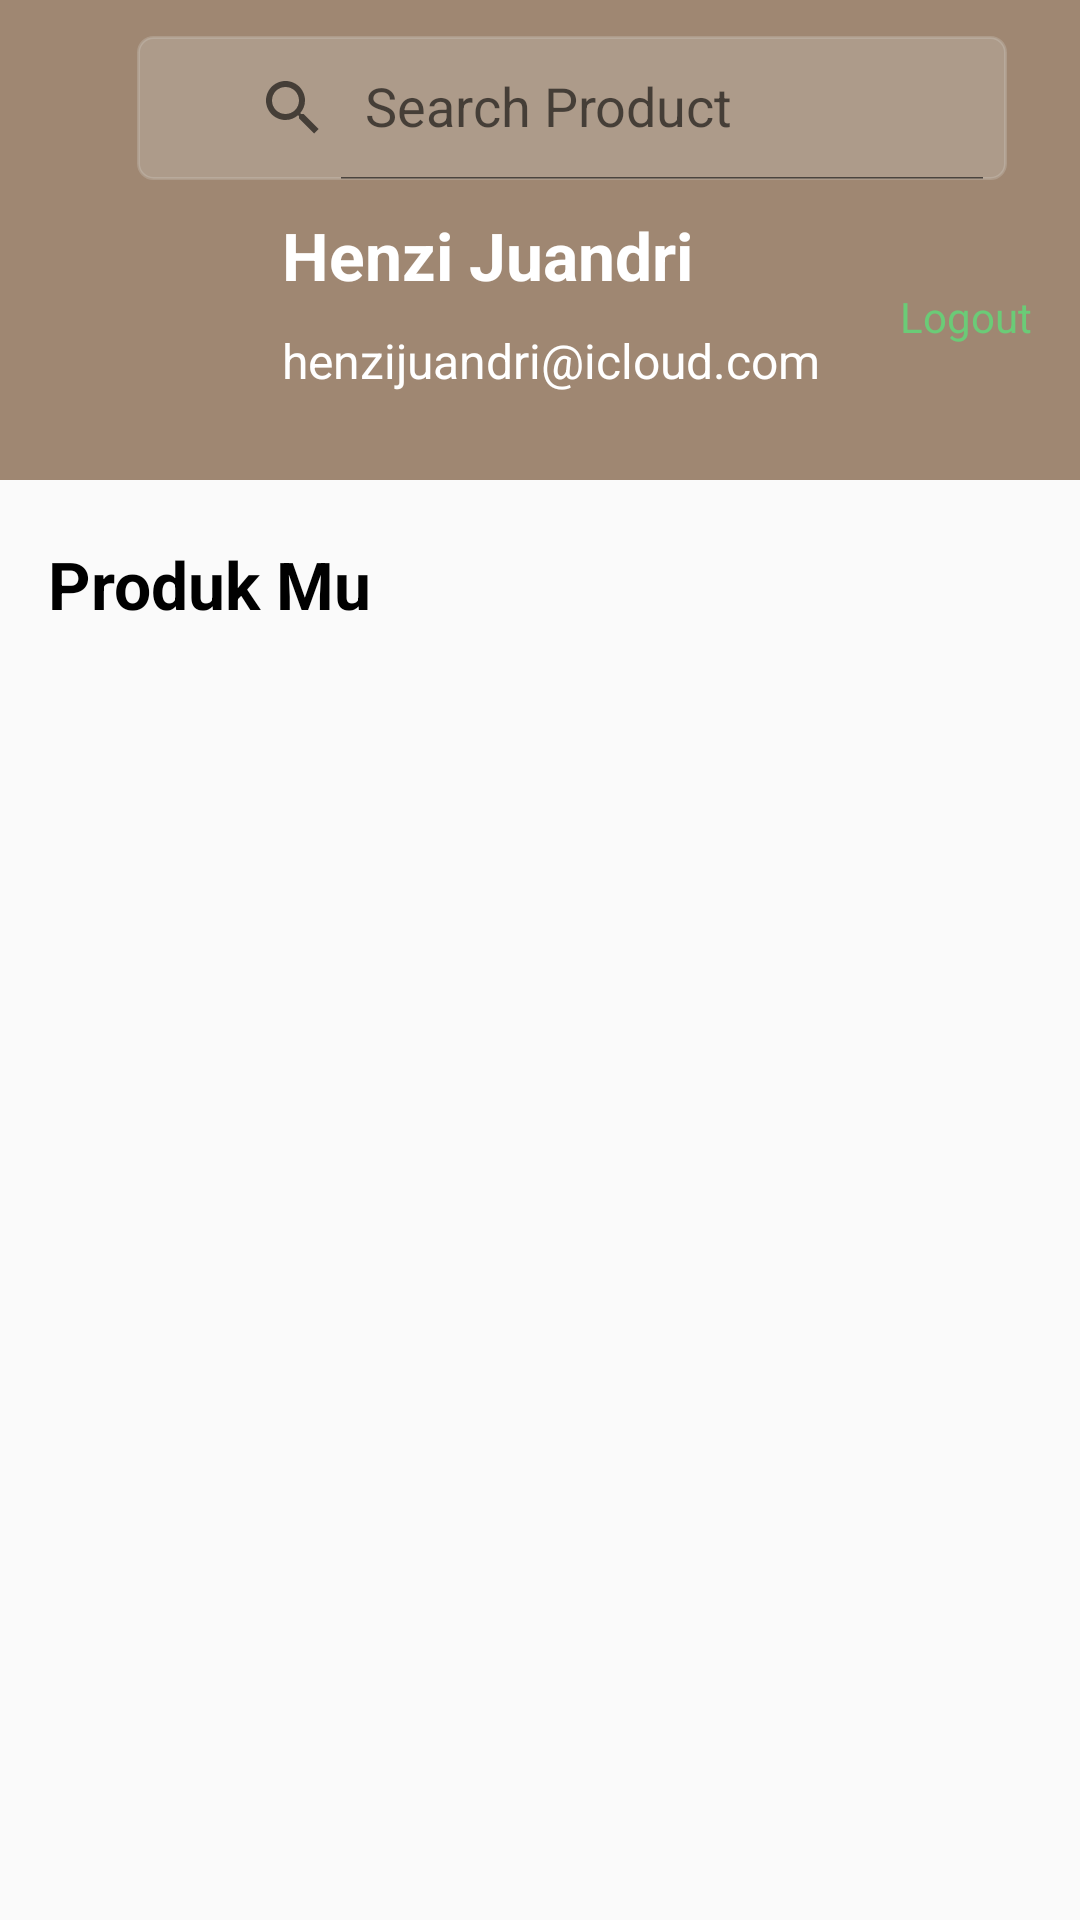

Layout XML and referenced resources for this Android screen:
<!-- AndroidManifest.xml: activity theme Theme.AppCompat.Light.NoActionBar -->
<!-- res/layout/activity_profile.xml -->
<?xml version="1.0" encoding="utf-8"?>
<ScrollView xmlns:android="http://schemas.android.com/apk/res/android"
    xmlns:app="http://schemas.android.com/apk/res-auto"
    xmlns:tools="http://schemas.android.com/tools"
    android:layout_width="match_parent"
    android:layout_height="match_parent"
    android:fillViewport="true"
    tools:context=".ui.profile.ProfileActivity">

    <androidx.constraintlayout.widget.ConstraintLayout
        android:layout_width="match_parent"
        android:layout_height="wrap_content">

        <androidx.constraintlayout.widget.Guideline
            android:id="@+id/batasAtas"
            android:layout_width="wrap_content"
            android:layout_height="wrap_content"
            android:orientation="horizontal"
            app:layout_constraintGuide_begin="16dp" />

        <androidx.constraintlayout.widget.Guideline
            android:id="@+id/batasCokelat"
            android:layout_width="wrap_content"
            android:layout_height="wrap_content"
            android:orientation="horizontal"
            app:layout_constraintGuide_percent="0.25" />

        <androidx.constraintlayout.widget.Guideline
            android:id="@+id/batasKiri"
            android:layout_width="wrap_content"
            android:layout_height="wrap_content"
            android:orientation="vertical"
            app:layout_constraintGuide_begin="16dp" />

        <androidx.constraintlayout.widget.Guideline
            android:id="@+id/batasKanan"
            android:layout_width="wrap_content"
            android:layout_height="wrap_content"
            android:orientation="vertical"
            app:layout_constraintGuide_end="16dp" />

        <androidx.constraintlayout.widget.Guideline
            android:id="@+id/batasTengah"
            android:layout_width="wrap_content"
            android:layout_height="wrap_content"
            android:orientation="vertical"
            app:layout_constraintGuide_percent="0.5" />

        <View
            android:id="@+id/view"
            android:layout_width="match_parent"
            android:layout_height="0dp"
            android:background="#9F8772"
            app:layout_constraintBottom_toTopOf="@id/batasCokelat"
            app:layout_constraintEnd_toEndOf="parent"
            app:layout_constraintStart_toStartOf="parent"
            app:layout_constraintTop_toTopOf="parent" />

        <ImageView
            android:id="@+id/icon_back"
            android:layout_width="40dp"
            android:layout_height="40dp"
            android:contentDescription="@string/imageview"
            android:src="@drawable/ic_arrow_white"
            app:layout_constraintStart_toStartOf="@id/batasKiri"
            app:layout_constraintTop_toTopOf="@id/batasAtas" />

        <androidx.appcompat.widget.SearchView
            android:id="@+id/search_bar"
            android:layout_width="290dp"
            android:layout_height="wrap_content"
            android:background="@drawable/bg_search_bar_profile"
            app:iconifiedByDefault="false"
            app:layout_constraintBottom_toBottomOf="@id/icon_back"
            app:layout_constraintEnd_toEndOf="parent"
            app:layout_constraintHorizontal_bias="0.65"
            app:layout_constraintStart_toStartOf="parent"
            app:layout_constraintTop_toTopOf="@id/icon_back"
            app:queryHint="Search Product" />

        <ImageView
            android:id="@+id/profile_account"
            android:layout_width="70dp"
            android:layout_height="70dp"
            app:layout_constraintStart_toStartOf="@id/batasKiri"
            app:layout_constraintBottom_toTopOf="@id/batasCokelat"
            app:layout_constraintTop_toTopOf="parent"
            app:layout_constraintVertical_bias="0.78"
            android:background="@drawable/ic_person_white"
            android:contentDescription="@string/henzi_juandri" />

        <TextView
            android:id="@+id/text_username"
            android:layout_width="wrap_content"
            android:layout_height="wrap_content"
            app:layout_constraintStart_toEndOf="@id/profile_account"
            app:layout_constraintTop_toTopOf="@id/profile_account"
            android:layout_marginStart="8dp"
            android:text="@string/henzi_juandri"
            android:textColor="@color/white"
            android:textStyle="bold"
            android:textSize="22sp"
            />

        <TextView
            android:id="@+id/text_useremail"
            android:layout_width="wrap_content"
            android:layout_height="wrap_content"
            android:text="@string/henzijuandri_icloud_com"
            android:textColor="@color/white"
            android:textSize="16sp"
            app:layout_constraintBottom_toBottomOf="@id/profile_account"
            app:layout_constraintStart_toStartOf="@id/text_username"
            app:layout_constraintTop_toBottomOf="@id/text_username"
            tools:ignore="TextContrastCheck" />

        <TextView
            android:id="@+id/tv_logout"
            android:layout_width="wrap_content"
            android:layout_height="wrap_content"
            app:layout_constraintEnd_toEndOf="@id/batasKanan"
            app:layout_constraintTop_toTopOf="@id/profile_account"
            app:layout_constraintBottom_toBottomOf="@id/profile_account"
            android:text="@string/logout"
            android:textColor="@color/green_secondary"
            />


























































        <TextView
            android:id="@+id/text_product"
            android:layout_width="wrap_content"
            android:layout_height="wrap_content"
            app:layout_constraintStart_toStartOf="@id/batasKiri"
            app:layout_constraintTop_toBottomOf="@id/batasCokelat"
            android:layout_marginTop="20dp"
            android:text="@string/produk_mu"
            android:textSize="22sp"
            android:textStyle="bold"
            android:textColor="@color/black"
            />

        <androidx.recyclerview.widget.RecyclerView
            android:id="@+id/rvProdukProfile"
            android:layout_width="0dp"
            android:layout_height="0dp"
            app:layout_constraintBottom_toBottomOf="parent"
            app:layout_constraintEnd_toEndOf="@id/batasKanan"
            app:layout_constraintStart_toStartOf="@id/batasKiri"
            app:layout_constraintTop_toBottomOf="@id/text_product" />

        <ProgressBar
            android:id="@+id/progressBar"
            style="?android:attr/progressBarStyle"
            android:layout_width="wrap_content"
            android:layout_height="wrap_content"
            android:visibility="gone"
            app:layout_constraintBottom_toBottomOf="parent"
            app:layout_constraintEnd_toEndOf="parent"
            app:layout_constraintStart_toStartOf="parent"
            app:layout_constraintTop_toTopOf="parent"
            tools:visibility="visible" />

    </androidx.constraintlayout.widget.ConstraintLayout>

</ScrollView>
<!-- resources referenced by this layout -->
<resources>
  <color name="black">#FF000000</color>
  <color name="green_secondary">#6BCB77</color>
  <color name="white">#FFFFFFFF</color>
  <!-- drawable bg_search_bar_profile (drawable) -->
  <?xml version="1.0" encoding="utf-8"?>
  <shape xmlns:android="http://schemas.android.com/apk/res/android">
  
      <corners
          android:radius="5dp"
          />
  
      <stroke
          android:color="#3BDADBD8"
          android:width="1dp"
          />
  
      <solid
          android:color="#3BDADBD8"
          />
  
      <padding
          android:left="20dp"
          />
  
  </shape>
  
  
  <!-- drawable kategori_alat: png bitmap (drawable, 598853 bytes) -->
  <!-- drawable kategori_tanam: png bitmap (drawable, 719080 bytes) -->
  <string name="alat_tani">Alat Tani</string>
  <string name="henzi_juandri">Henzi Juandri</string>
  <string name="henzijuandri_icloud_com">henzijuandri@icloud.com</string>
  <string name="imageview">TemanTani</string>
  <string name="logout">Logout</string>
  <string name="produk_mu">Produk Mu</string>
  <string name="tanaman">Tanaman</string>
</resources>
